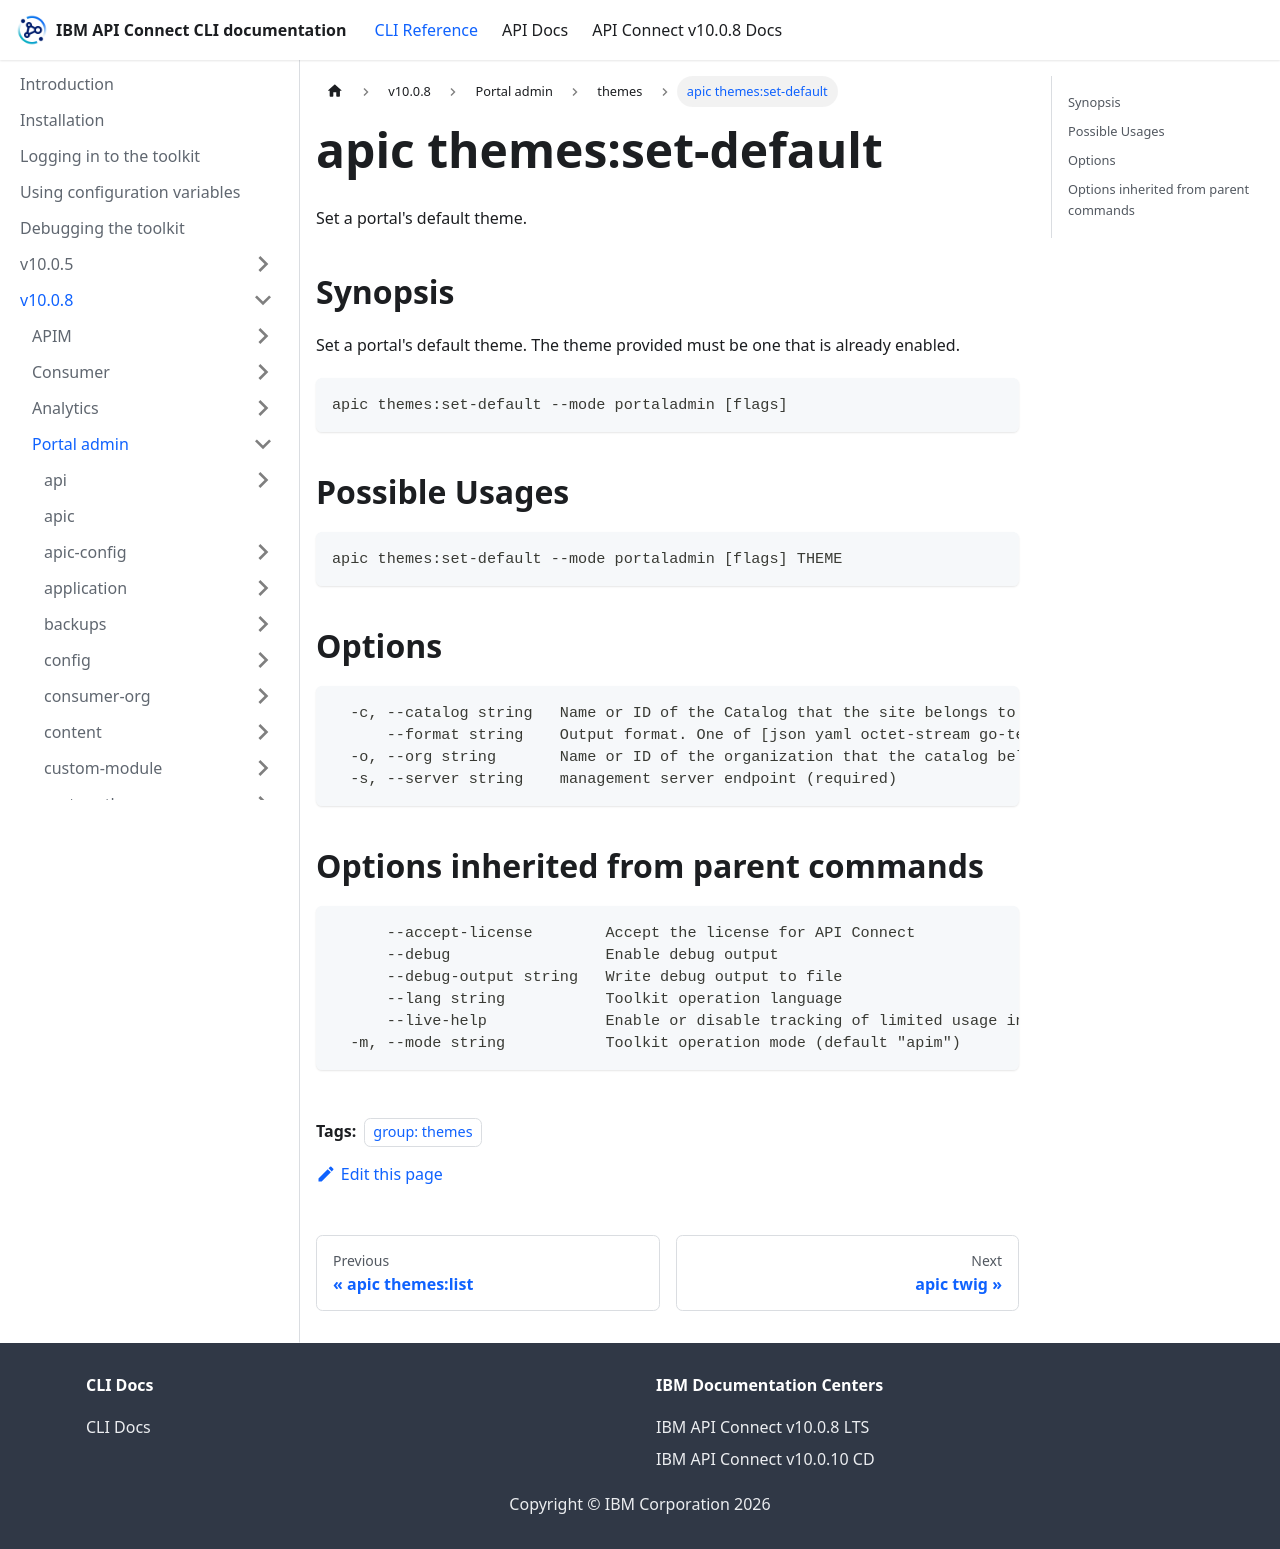

repository: ibm-apiconnect/clidocs · page: docs/v1008/portaladmin/themes/apic_themes_set-default.html · generator: docusaurus

---
tags:
- "group: themes"
---
# apic themes:set-default

Set a portal's default theme.

## Synopsis

Set a portal's default theme. The theme provided must be one that is already enabled.

```
apic themes:set-default --mode portaladmin [flags]
```

## Possible Usages

```
apic themes:set-default --mode portaladmin [flags] THEME
```

## Options

```
  -c, --catalog string   Name or ID of the Catalog that the site belongs to. (required)
      --format string    Output format. One of [json yaml octet-stream go-template=... go-template-file=...], defaults to yaml.
  -o, --org string       Name or ID of the organization that the catalog belongs to. (required)
  -s, --server string    management server endpoint (required)
```

## Options inherited from parent commands

```
      --accept-license        Accept the license for API Connect
      --debug                 Enable debug output
      --debug-output string   Write debug output to file
      --lang string           Toolkit operation language
      --live-help             Enable or disable tracking of limited usage information
  -m, --mode string           Toolkit operation mode (default "apim")
```
